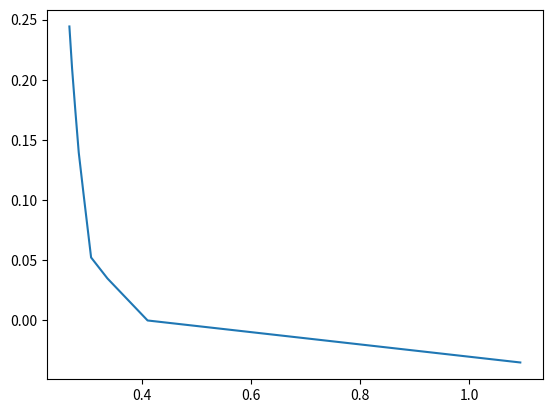

The script that saved this image:
import numpy as np
import matplotlib.pyplot as plt

Alpha = np.array([-2, 0, 2, 3, 6, 8, 10, 12, 14])
Cl = np.array([0.05, 0.25, 0.44, 0.64, 0.85, 1.08, 1.26, 1.43, 1.56])
Cd = np.array([0.006, 0.006, 0.006, 0.007, 0.0075, 0.0092, 0.0115, 0.0150, 0.0186])
Cm = np.array([-0.042, -0.040, -0.038, -0.036, -0.036, -0.036, -0.034, -0.030, -0.025])

Alpha = Alpha / 180*np.pi

#print(Alpha)


xcp  = (Cd  * np.sin(Alpha ) + Cl  * np.cos(Alpha ) - 4*Cm )/(4*(Cl *np.cos(Alpha ) + Cd  * np.sin(Alpha )))

print(xcp)

plt.plot(xcp, Alpha)
plt.show()
